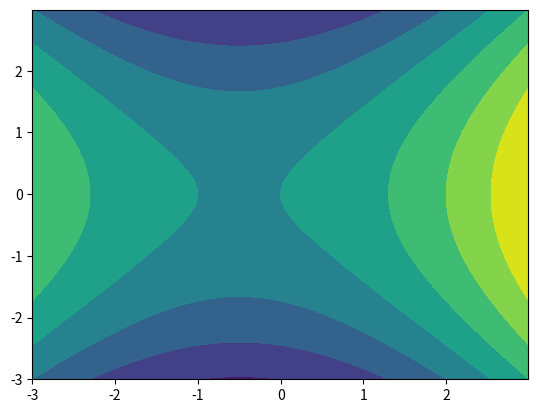

Source code (Python):
import numpy as np
import matplotlib.pyplot as plt
from mpl_toolkits.mplot3d import Axes3D

def main():
    step=0.01
    x = np.arange(-3, 3, step)
    y = np.arange(-3, 3, step)
    X,Y = np.meshgrid(x,y)
    Z = X**2-Y**2+X
    plt.figure(1)
    plt.contourf(X, Y, Z)
    plt.savefig("Fig1.png")
    ax=Axes3D(plt.figure(2))
    ax.plot_surface(X, Y, Z)
    plt.savefig("Fig2.png")
    plt.show()

    return 0
if __name__ == '__main__':
    main()